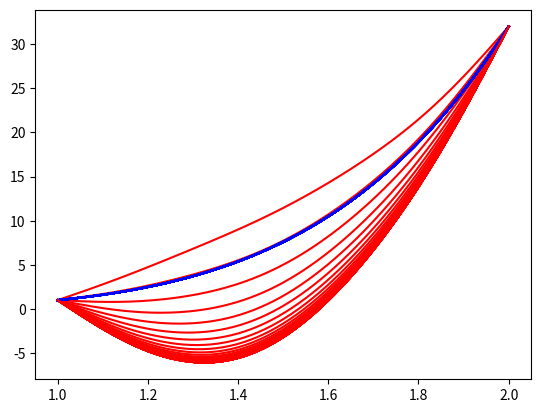

Reproduce this figure in Python.
import numpy as np
import scipy.integrate as sp
import matplotlib.pyplot as plt
import scipy.optimize as opt

## Задача здесь уже сформулирована как (4.18)-(4.19), метод наименьших квадратов


#точное значение функции в t
def exect(t):
	return t**5

### тригонометрические полиномы
def e(k, t):
	return np.sin(np.pi * k * (t - 1))

def e1(k, t):
	return np.pi * k * np.cos(np.pi * k * (t - 1))
# вторая производная
def e2(k, t):
	return -(np.pi**2 * k**2 * np.sin(np.pi * k * (t - 1)))

## функция замены
def G(t):
	return 31 * t - 30

## начальное приближение
def getY0(t):
	return 0.0
def getY0Diff1(t):
	return 0.0
def getY0Diff2(t):
	return 0.0

## значение функции на прошлой итерации
def getYn(t, coefs):
	if len(coefs) == 0:
		return getY0(t)
	
	accum = 0.0
	for k in range(len(coefs)):
		accum += coefs[k] * e(k + 1, t)
	return accum

## оператор А
def operator(k, t):
	return -e2(k, t) + 6 * t**(-10) * (getY0(t) + G(t))**2 * e(k, t)

## интеграл, стоящий слева от знака равенства
def integrate_left(k, j, A, B):
	return sp.quad(lambda t: operator(k, t) * operator(j, t), A, B)[0]

## интеграл, стоящий справа от знака равенства
def integrate_right(j, prevCoefsAk, A, B):
	return sp.quad(lambda t: (6 * t**(-10) * (getY0(t) + G(t))**2 * getYn(t, prevCoefsAk) - 2 * t**(-10) * (getY0(t) + G(t))**3 - 10 * t**2) *
						     operator(j, t),
							 A, B)[0]

def plotGraph(A, B, stepSize, coefsAk):
	stepCount = int((B - A) / stepSize + 1)
	x_points = np.arange(A, B + stepSize, stepSize)

	exectX = []
	approximateX = []
	for i in range(stepCount):
		t = A + i * stepSize
		exectX.append(exect(t))

		#Xn(t) = Yn(t) + G(t)
		xn = getYn(t, coefsAk) + G(t)
		approximateX.append(xn)

	plt.plot(x_points, exectX, 'b', x_points, approximateX, 'r')
	plt.show()
	
def solveLSM(prevCoefs, iterCount, A, B):
	# матрица коэфициентов
	coefs = []
	# вектор правой части СЛАУ
	f = []

	# пишу на питоне, а получается С#
	for j in range(1, iterCount + 1):
		equation = []
		# коэффициенты для каждого уравнения
		for k in range(1, iterCount + 1):
			equation.append(integrate_left(k, j, A, B))

		
		coefs.append(equation)
		f.append(integrate_right(j, prevCoefs, A, B))
	
	return np.linalg.solve(coefs, f)

def getMaxYn(t, coefs):
	accum = 0.0
	for k in range(len(coefs)):
		accum += coefs[k] * e(k + 1, t)
	return accum


def getMaxYnDiff1(t, coefs):
	accum = 0.0
	for k in range(len(coefs)):
		accum += coefs[k] * e1(k + 1, t)
	return accum

def getMaxYnDiff2(t, coefs):
	accum = 0.0
	for k in range(len(coefs)):
		accum += coefs[k] * e2(k + 1, t)
	return accum


def norm(coefs):
	diff0 = opt.fminbound(lambda x, coefs: -getMaxYn(x, coefs), 1, 2, args=(coefs, ))
	diff1 = opt.fminbound(lambda x, coefs: -getMaxYnDiff1(x, coefs), 1, 2, args=(coefs, ))
	diff2 = opt.fminbound(lambda x, coefs: -getMaxYnDiff2(x, coefs), 1, 2, args=(coefs, ))
	return abs(diff0) + abs(diff1) + abs(diff2)

def getOptimalN(eps):
	return 5
	#не работает
	N = 1
	while True:
		coefs_l = solveLSM([], N, A, B)
		normN = norm(coefs_l)
		coefs_l = solveLSM([], N + 1, A, B)
		normNPlusOne = norm(coefs_l)
	
		print(abs(normN - normNPlusOne))
		if abs(normN - normNPlusOne) < eps:
			return N
		N += 1

eps = 0.001
MAX_ITERATION_COUNT = 50
stepSize = 0.005
#	нижняя граница
A = 1.0
#	верхняя граница
B = 2.0

iterInd = 0
shouldContinue = True
N = getOptimalN(eps)

coefs = []
while iterInd < MAX_ITERATION_COUNT and shouldContinue:
	coefs = solveLSM(coefs, N, A, B)

	# ниже должна быть логика, которая отвечает за прекращение работы алгоритма, 
	# в случае, если найдено решение, удовлетворяющее заданному Eps
	# ???. мера пространства С^2 = max(|xn - ex|) + max(|(xn - ex)'|) + max(|(xn - ex)''|)
	# 
	# на данный момент, это полная хуита(инфа 47%)
	#shouldContinue = False
	#for i in range(STEP_COUNT):
	#	t = A + i * STEP_SIZE
	#	xn = getYn(t) + G(t)
	#	if abs(xn - exect(t)) > Eps:
	#		shouldContinue = True
	#		break

	iterInd += 1
	print(iterInd)
	plotGraph(A, B, stepSize, coefs)
